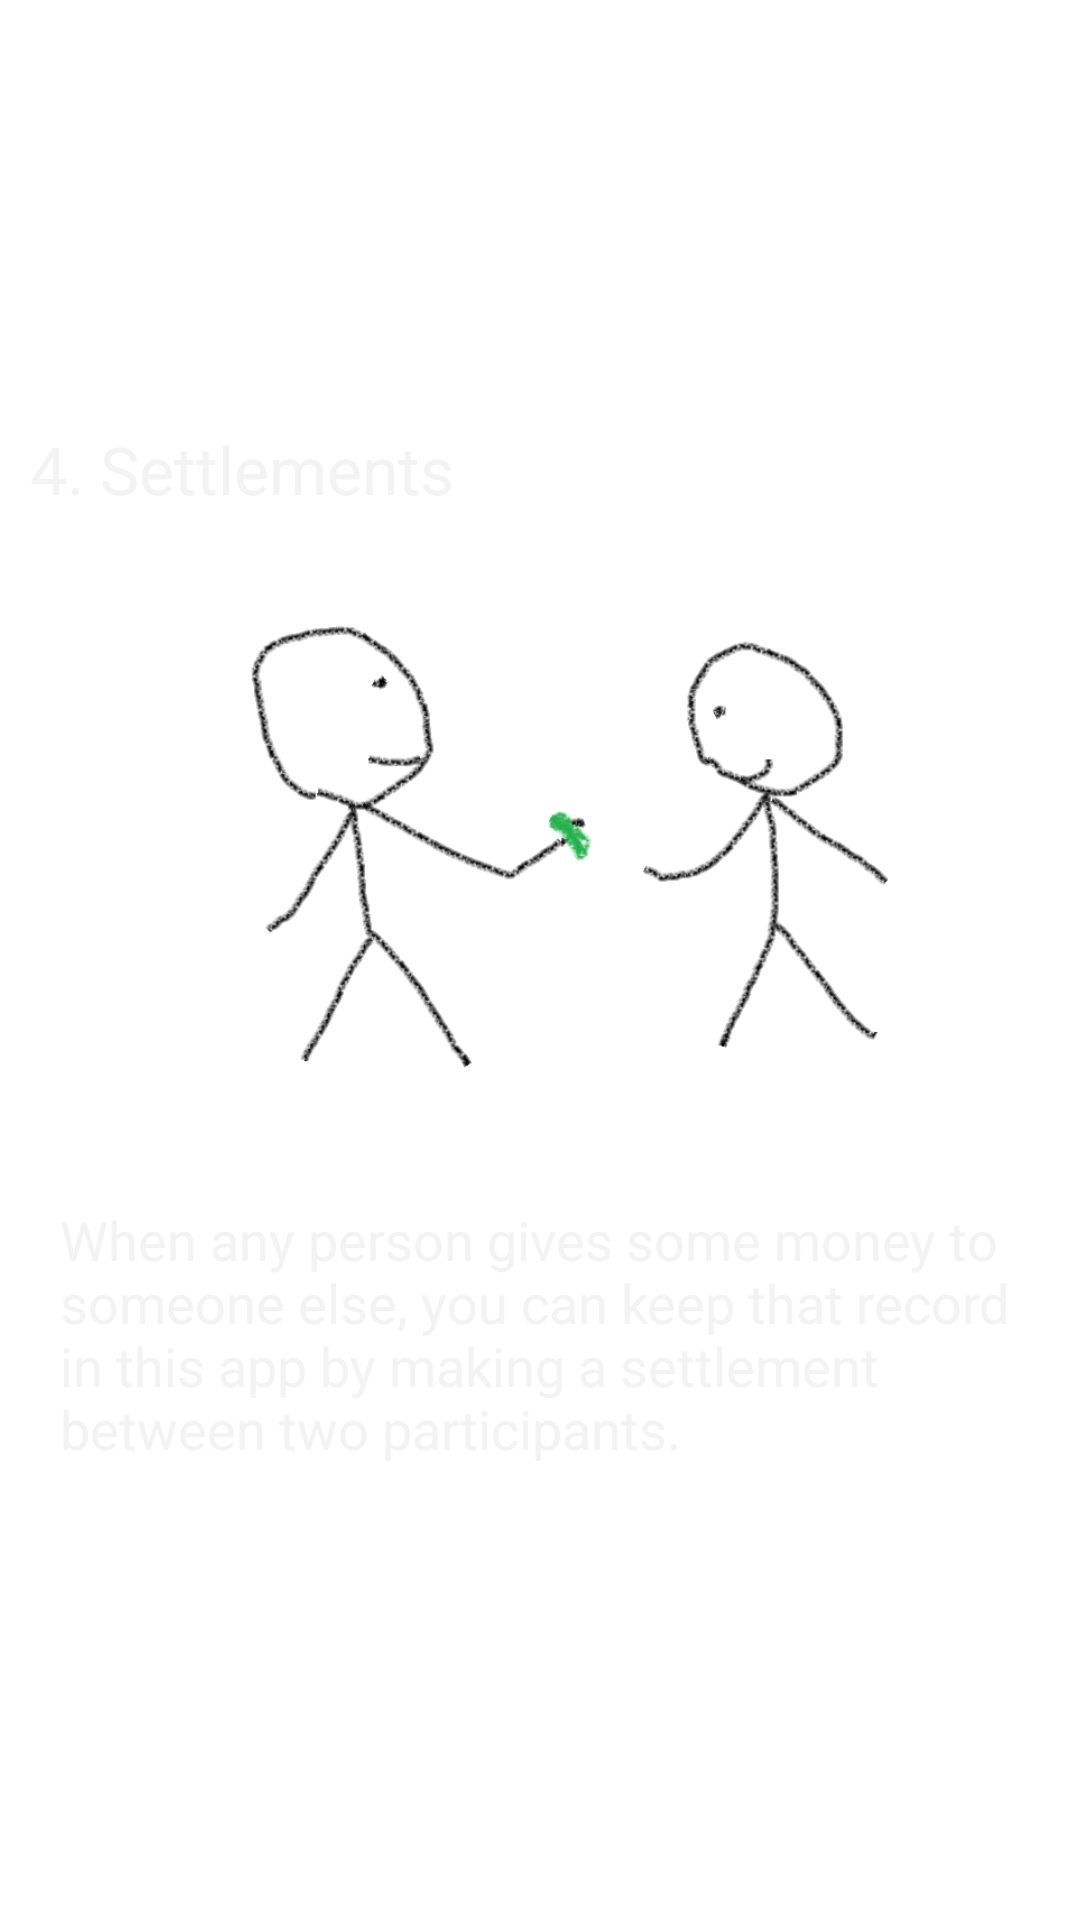

Reconstruct the res/layout file that produces this screen, plus the resources it refers to.
<!-- AndroidManifest.xml: application theme AppTheme -->
<!-- res/layout/tourpage4.xml -->
<?xml version="1.0" encoding="utf-8"?>
<LinearLayout xmlns:android="http://schemas.android.com/apk/res/android" 
    android:layout_width="match_parent"
    android:layout_height="wrap_content"
    android:background="#FFFFFF"
    android:contentDescription="@string/chapter1title"
    android:gravity="center_vertical"
    android:orientation="vertical" >

    <TextView
        android:id="@+id/textView1"
        android:layout_width="wrap_content"
        android:layout_height="wrap_content"
        android:padding="10dp"
        android:text="@string/chapter4title"
        android:textAppearance="?android:attr/textAppearanceLarge" />

  <ImageView
      android:layout_width="fill_parent"
      android:layout_height="wrap_content"
      android:adjustViewBounds="true"
      android:contentDescription="@string/chapter1title"
      android:paddingLeft="20dp"
      android:paddingRight="20dp"
      
      android:scaleType="fitXY"
      android:src="@drawable/settlements" />

  <TextView
      android:id="@+id/textView2"
      android:layout_width="wrap_content"
      android:layout_height="wrap_content"
      android:padding="20dp"
      android:text="@string/chapter4text"
      android:maxLines="6"
      android:scrollbars="vertical"      
      
      android:textAppearance="?android:attr/textAppearanceMedium" />

</LinearLayout>
<!-- resources referenced by this layout -->
<resources>
  <!-- drawable settlements: png bitmap (drawable, 59255 bytes) -->
  <string name="chapter1title">1. Sessions</string>
  <string name="chapter4text">When any person gives some money to someone else, you can keep that record in this app by making a settlement between two participants.</string>
  <string name="chapter4title">4. Settlements</string>
  <style name="AppTheme" parent="android:Theme.Holo">
          
          <item name="rowColour">@style/text_white</item>
          <item name="rowColourInverse">@style/text_black</item> 
          <item name="backdrop">@style/backdropBlackGrey</item> 
          <item name="background">@style/backdropBlack</item>
          <item name="buttonBar">@style/ButtonBarButtonLight</item>
          <item name="actionBarIconExport">@style/actionBarIconExportDark</item>        
           <item name="actionBarIconImport">@style/actionBarIconImportDark</item>
           <item name="actionBarIconShare">@style/actionBarIconShareDark</item>
           <item name="actionBarIconAdd">@style/actionBarIconAddDark</item>
      </style>
  <style name="text_white">
      	 <item name="android:textColor">#FFFFFF</item>
        	
     </style>
  <style name="text_black">       
         <item name="android:textColor">#000000</item>
         
     </style>
  <style name="backdropBlackGrey">
         <item name="android:background">#333333</item>
     </style>
  <style name="backdropBlack">
         <item name="android:background">#000000</item>
     </style>
  <style name="ButtonBarButtonLight" parent="@android:style/Widget.Holo.Button.Borderless">
      	<item name="android:textColor">#FFFFFF</item>
  	</style>
  <style name="actionBarIconExportDark">
         <item name="android:icon">@drawable/export_dark</item>       
     </style>
  <style name="actionBarIconImportDark">
         <item name="android:icon">@drawable/import_dark</item>       
     </style>
  <style name="actionBarIconShareDark">
         <item name="android:icon">@drawable/share_dark</item>       
     </style>
  <style name="actionBarIconAddDark">
         <item name="android:icon">@drawable/add_dark</item>       
     </style>
</resources>
